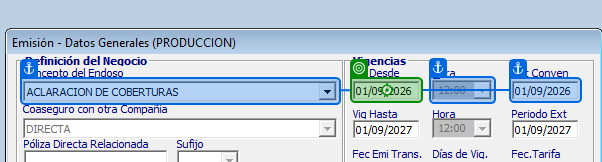
Task: Robot para la Emisión de Endosos
Workflow: 2.1) RegistroDeInformacionEnElSii

Step 1 [then]: type [fechaini] into '01/09/2026' in window 'Emisión Generales  -  Database: PRODUCCION  -  User: RPAENDPVL' (sisemidanos.exe)

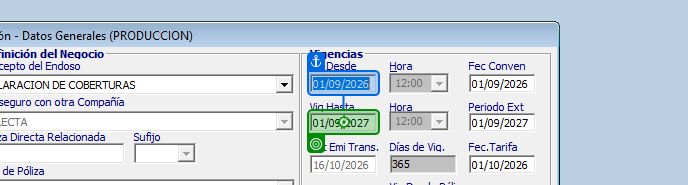
Step 2: type [fechafin] into '01/09/2026' in window 'Emisión Generales  -  Database: PRODUCCION  -  User: RPAENDPVL' (sisemidanos.exe)
